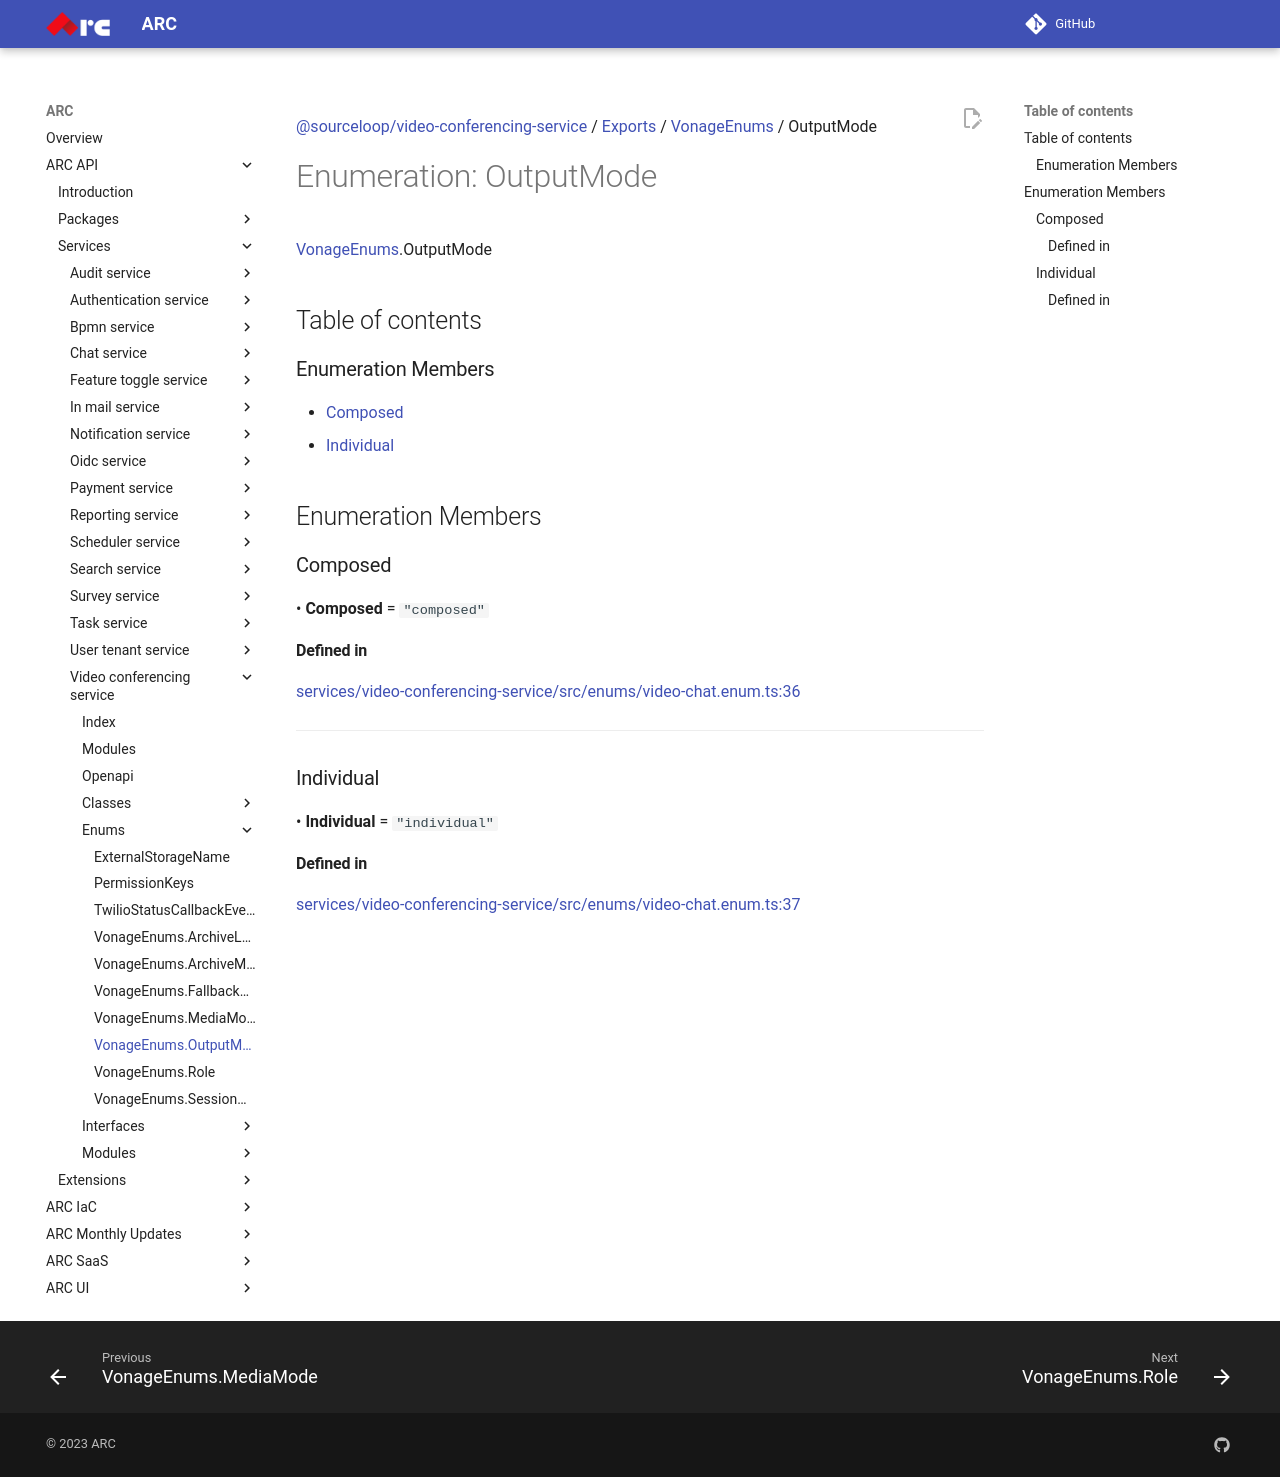

repository: sourcefuse/arc-docs · page: arc-api-docs/services/video-conferencing-service/enums/VonageEnums.OutputMode/index.html · generator: mkdocs

[@sourceloop/video-conferencing-service](../README.md) / [Exports](../modules.md) / [VonageEnums](../modules/VonageEnums.md) / OutputMode

# Enumeration: OutputMode

[VonageEnums](../modules/VonageEnums.md).OutputMode

## Table of contents

### Enumeration Members

- [Composed](VonageEnums.OutputMode.md#composed)
- [Individual](VonageEnums.OutputMode.md#individual)

## Enumeration Members

### Composed

• **Composed** = ``"composed"``

#### Defined in

[services/video-conferencing-service/src/enums/video-chat.enum.ts:36](https://github.com/sourcefuse/loopback4-microservice-catalog/blob/eb9d4d57/services/video-conferencing-service/src/enums/video-chat.enum.ts#L36)

___

### Individual

• **Individual** = ``"individual"``

#### Defined in

[services/video-conferencing-service/src/enums/video-chat.enum.ts:37](https://github.com/sourcefuse/loopback4-microservice-catalog/blob/eb9d4d57/services/video-conferencing-service/src/enums/video-chat.enum.ts#L37)
